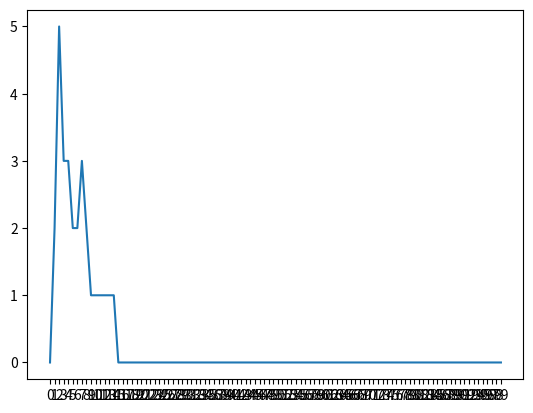

Python code for this plot:
import random
import matplotlib.pyplot as plt

iter_experiment = 100
len_candidates = 100
solution_found = {}
optimal_solution_found = {}

for i in range(len_candidates):
    solution_found[str(i)] = 0
    optimal_solution_found[str(i)] = 0

for experiment in range(iter_experiment):
    candidates = [random.uniform(0, 99) for i in range(len_candidates)]
    optimal_answer = max(candidates)
    for stopping_point in range(1, len_candidates):
        comparison_value = (
            max(candidates[:stopping_point]) - stopping_point
        )  # this is the optimal stopping rule
        for i in range(len(candidates[stopping_point:-1])):
            if (candidates[i] - stopping_point - i) > comparison_value:
                solution_found[str(stopping_point)] += 1
                if candidates[i] == optimal_answer:
                    optimal_solution_found[str(stopping_point)] += 1
                break

stopping_rule, optimal_solutions_num = zip(*optimal_solution_found.items())
plt.plot(stopping_rule, optimal_solutions_num)
plt.show()
